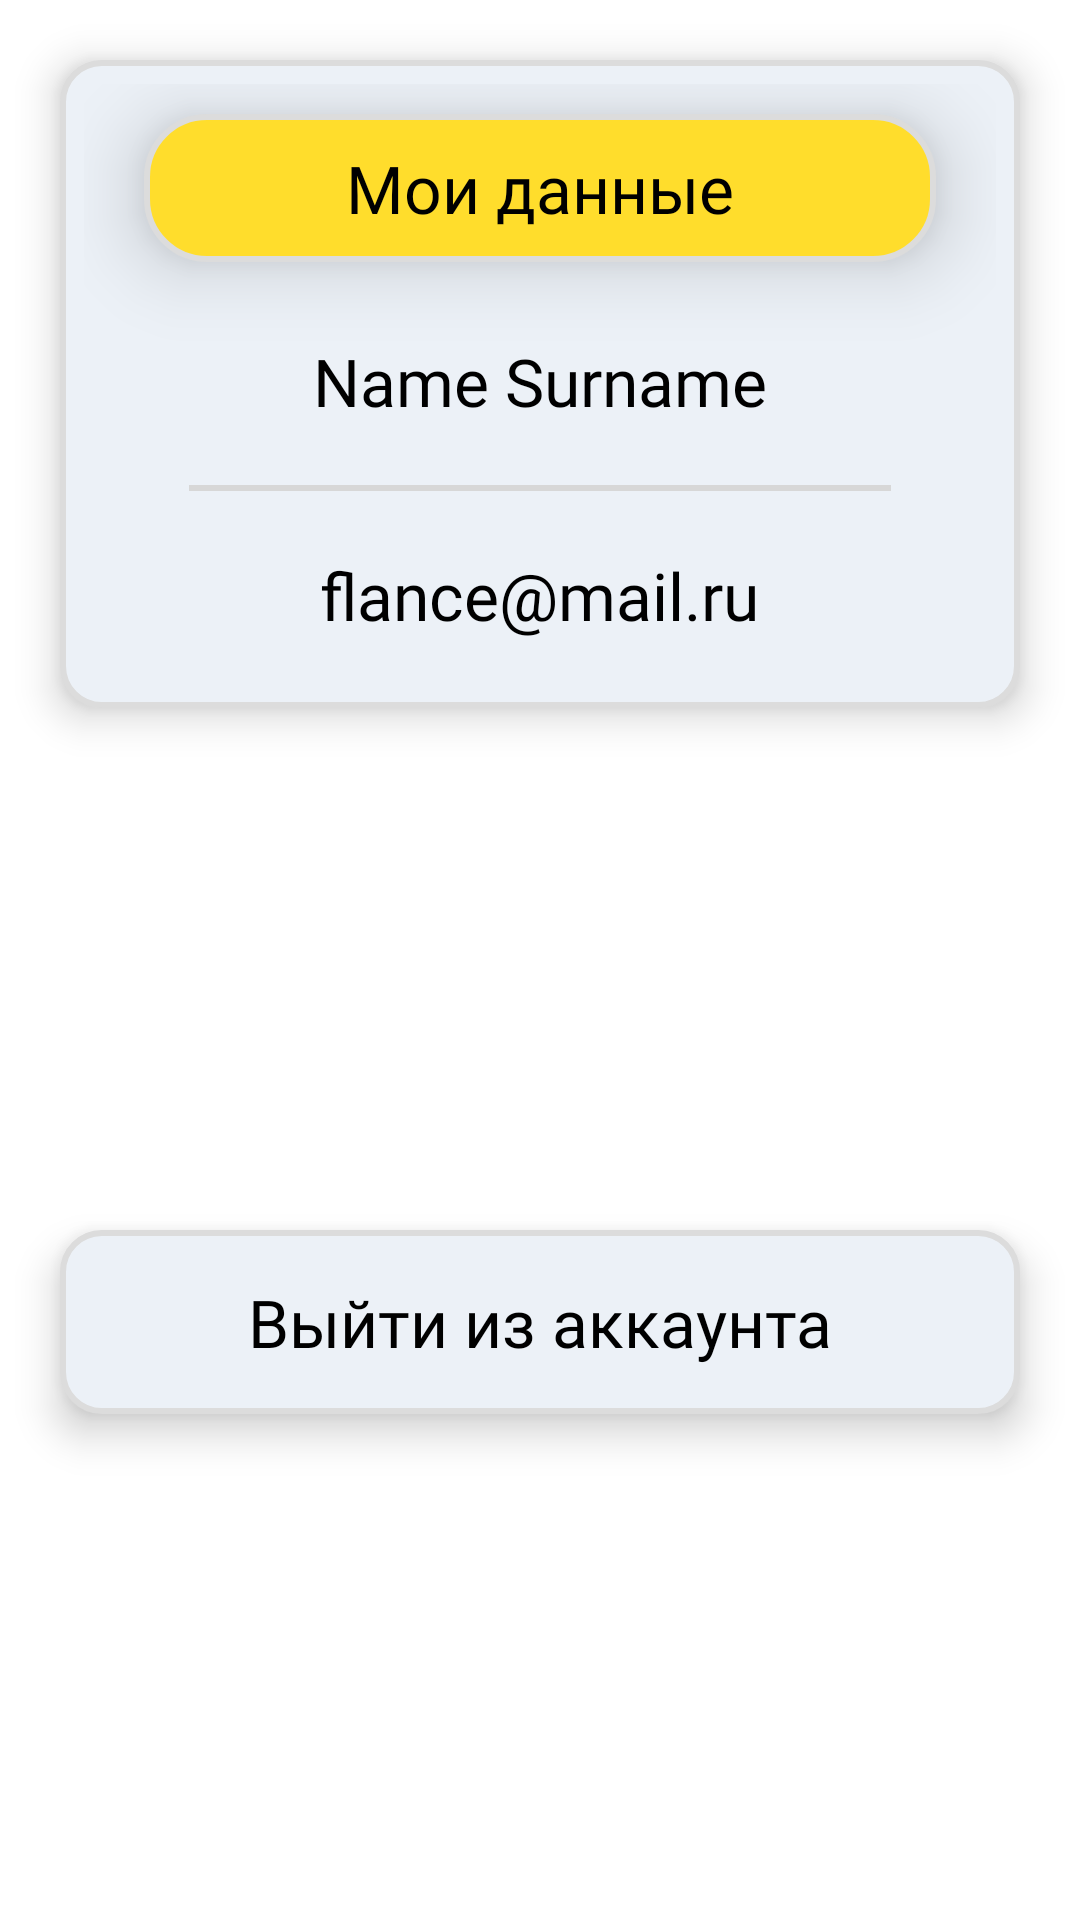

The Android layout XML behind this screen, and the referenced resources:
<!-- AndroidManifest.xml: application theme Theme.FLance20 -->
<!-- res/layout/auth_profile.xml -->
<?xml version="1.0" encoding="utf-8"?>
<androidx.constraintlayout.widget.ConstraintLayout xmlns:android="http://schemas.android.com/apk/res/android"
    xmlns:tools="http://schemas.android.com/tools"
    android:layout_width="match_parent"
    android:layout_height="wrap_content"
    android:id="@+id/userBar"
    xmlns:app="http://schemas.android.com/apk/res-auto">

    <LinearLayout
        android:id="@+id/linearbar"
        android:layout_width="match_parent"
        android:layout_height="wrap_content"
        app:layout_constraintTop_toTopOf="@id/userBar"

        android:background="@drawable/booking_button_noactivity"
        android:orientation="vertical"
        android:layout_marginTop="20dp"
        android:layout_marginStart="20dp"
        android:layout_marginEnd="20dp"
        app:layout_constraintTop_toBottomOf="@+id/logoutLinear"
        android:layout_marginBottom="10dp"
        android:elevation="8dp"
        tools:ignore="MissingConstraints">
        <LinearLayout
            android:layout_width="match_parent"
            android:layout_height="wrap_content"
            android:layout_marginStart="20dp"
            android:layout_marginEnd="20dp"
            android:layout_marginTop="10dp"
            android:layout_marginBottom="10dp"
            android:elevation="15dp"
            android:orientation="vertical"
            android:background="@drawable/my_data">
            <TextView
                android:id="@+id/data"
                android:layout_width="wrap_content"
                android:layout_height="wrap_content"
                android:paddingStart="20dp"
                android:paddingEnd="20dp"
                android:layout_gravity="center"
                android:textSize="22sp"
                android:fontFamily="@font/roboto_bold"
                android:textColor="@color/black"
                android:text="Мои данные" />
        </LinearLayout>


        <TextView
            android:id="@+id/name"
            android:layout_width="wrap_content"
            android:layout_height="wrap_content"
            android:padding="5dp"
            android:paddingStart="20dp"
            android:paddingEnd="20dp"
            android:layout_gravity="center"
            android:layout_marginTop="10dp"
            android:textSize="22sp"
            android:fontFamily="@font/roboto_bold"
            android:textColor="@color/black"
            android:text="Name Surname" />
        <View
            android:id="@+id/line1"
            android:layout_width="match_parent"
            android:layout_height="2sp"
            android:layout_marginTop="15dp"
            android:layout_marginStart="35dp"
            android:layout_marginEnd="35dp"
            android:background="@color/D7" />
        <TextView
            android:id="@+id/mail"
            android:layout_marginTop="15dp"
            android:layout_marginBottom="10dp"
            android:padding="5dp"
            android:paddingStart="20dp"
            android:paddingEnd="20dp"
            android:layout_width="wrap_content"
            android:layout_height="wrap_content"
            android:layout_gravity="center"
            android:gravity="center"
            android:textColor="@color/black"
            android:textSize="22sp"
            android:fontFamily="@font/roboto_bold"
            android:text="flance@mail.ru" />
    </LinearLayout>

    <LinearLayout
        android:id="@+id/logoutLinear"
        android:layout_width="match_parent"
        android:layout_height="wrap_content"
        android:background="@drawable/booking_button_noactivity"
        app:layout_constraintBottom_toBottomOf="@+id/userBar"
        android:layout_marginBottom="15dp"
        android:orientation="vertical"
        android:layout_marginTop="20dp"
        android:layout_marginStart="20dp"
        android:layout_marginEnd="20dp"
        android:elevation="8dp"
        app:layout_constraintTop_toBottomOf="@+id/linearbar">
        <TextView
            android:id="@+id/logout"
            android:layout_width="wrap_content"
            android:layout_height="wrap_content"
            android:layout_marginTop="3dp"
            android:layout_marginBottom="3dp"
            android:padding="5dp"
            android:paddingStart="20dp"
            android:paddingEnd="20dp"
            android:layout_gravity="center"
            android:textSize="22sp"
            android:fontFamily="@font/roboto_bold"
            android:textColor="@color/black"
            android:text="Выйти из аккаунта" />
    </LinearLayout>
</androidx.constraintlayout.widget.ConstraintLayout>
<!-- resources referenced by this layout -->
<resources>
  <color name="D7">#D7D7D7</color>
  <color name="black">#FF000000</color>
  <!-- drawable booking_button_noactivity (drawable) -->
  <?xml version="1.0" encoding="UTF-8"?>
  <shape xmlns:android="http://schemas.android.com/apk/res/android">
      <solid android:color="#ECF1F7"/>
      <stroke android:width="2dp" android:color="@color/buttonBack"/>
      <corners android:radius="13dp" />
      <padding android:left="8dp" android:top="8dp" android:right="8dp" android:bottom="8dp" />
  </shape>
  <!-- drawable my_data (drawable) -->
  <?xml version="1.0" encoding="UTF-8"?>
  <shape xmlns:android="http://schemas.android.com/apk/res/android">
      <solid android:color="@color/main"/>
      <stroke android:width="2dp" android:color="@color/buttonBack"/>
      <corners android:radius="20dp" />
      <padding android:left="8dp" android:top="10dp" android:right="8dp" android:bottom="10dp"/>
  </shape>
  <style name="Theme.FLance20" parent="Theme.MaterialComponents.DayNight.NoActionBar">
          
          <item name="colorPrimary">@color/white</item>
          <item name="colorPrimaryVariant">@color/white</item>
          <item name="colorOnPrimary">@color/black</item>
          
          <item name="colorSecondary">@color/teal_200</item>
          <item name="colorSecondaryVariant">@color/teal_700</item>
          <item name="colorOnSecondary">@color/black</item>
          
          <item name="android:statusBarColor" tools:targetApi="l">?attr/colorPrimaryVariant</item>
          <item name="android:windowLightStatusBar" tools:targetApi="l">@color/black</item>
          
      </style>
  <color name="buttonBack">#DCDCDC</color>
  <color name="main">#FFDD2C</color>
  <color name="white">#FFFFFFFF</color>
  <color name="teal_200">#FF03DAC5</color>
  <color name="teal_700">#FF018786</color>
</resources>
